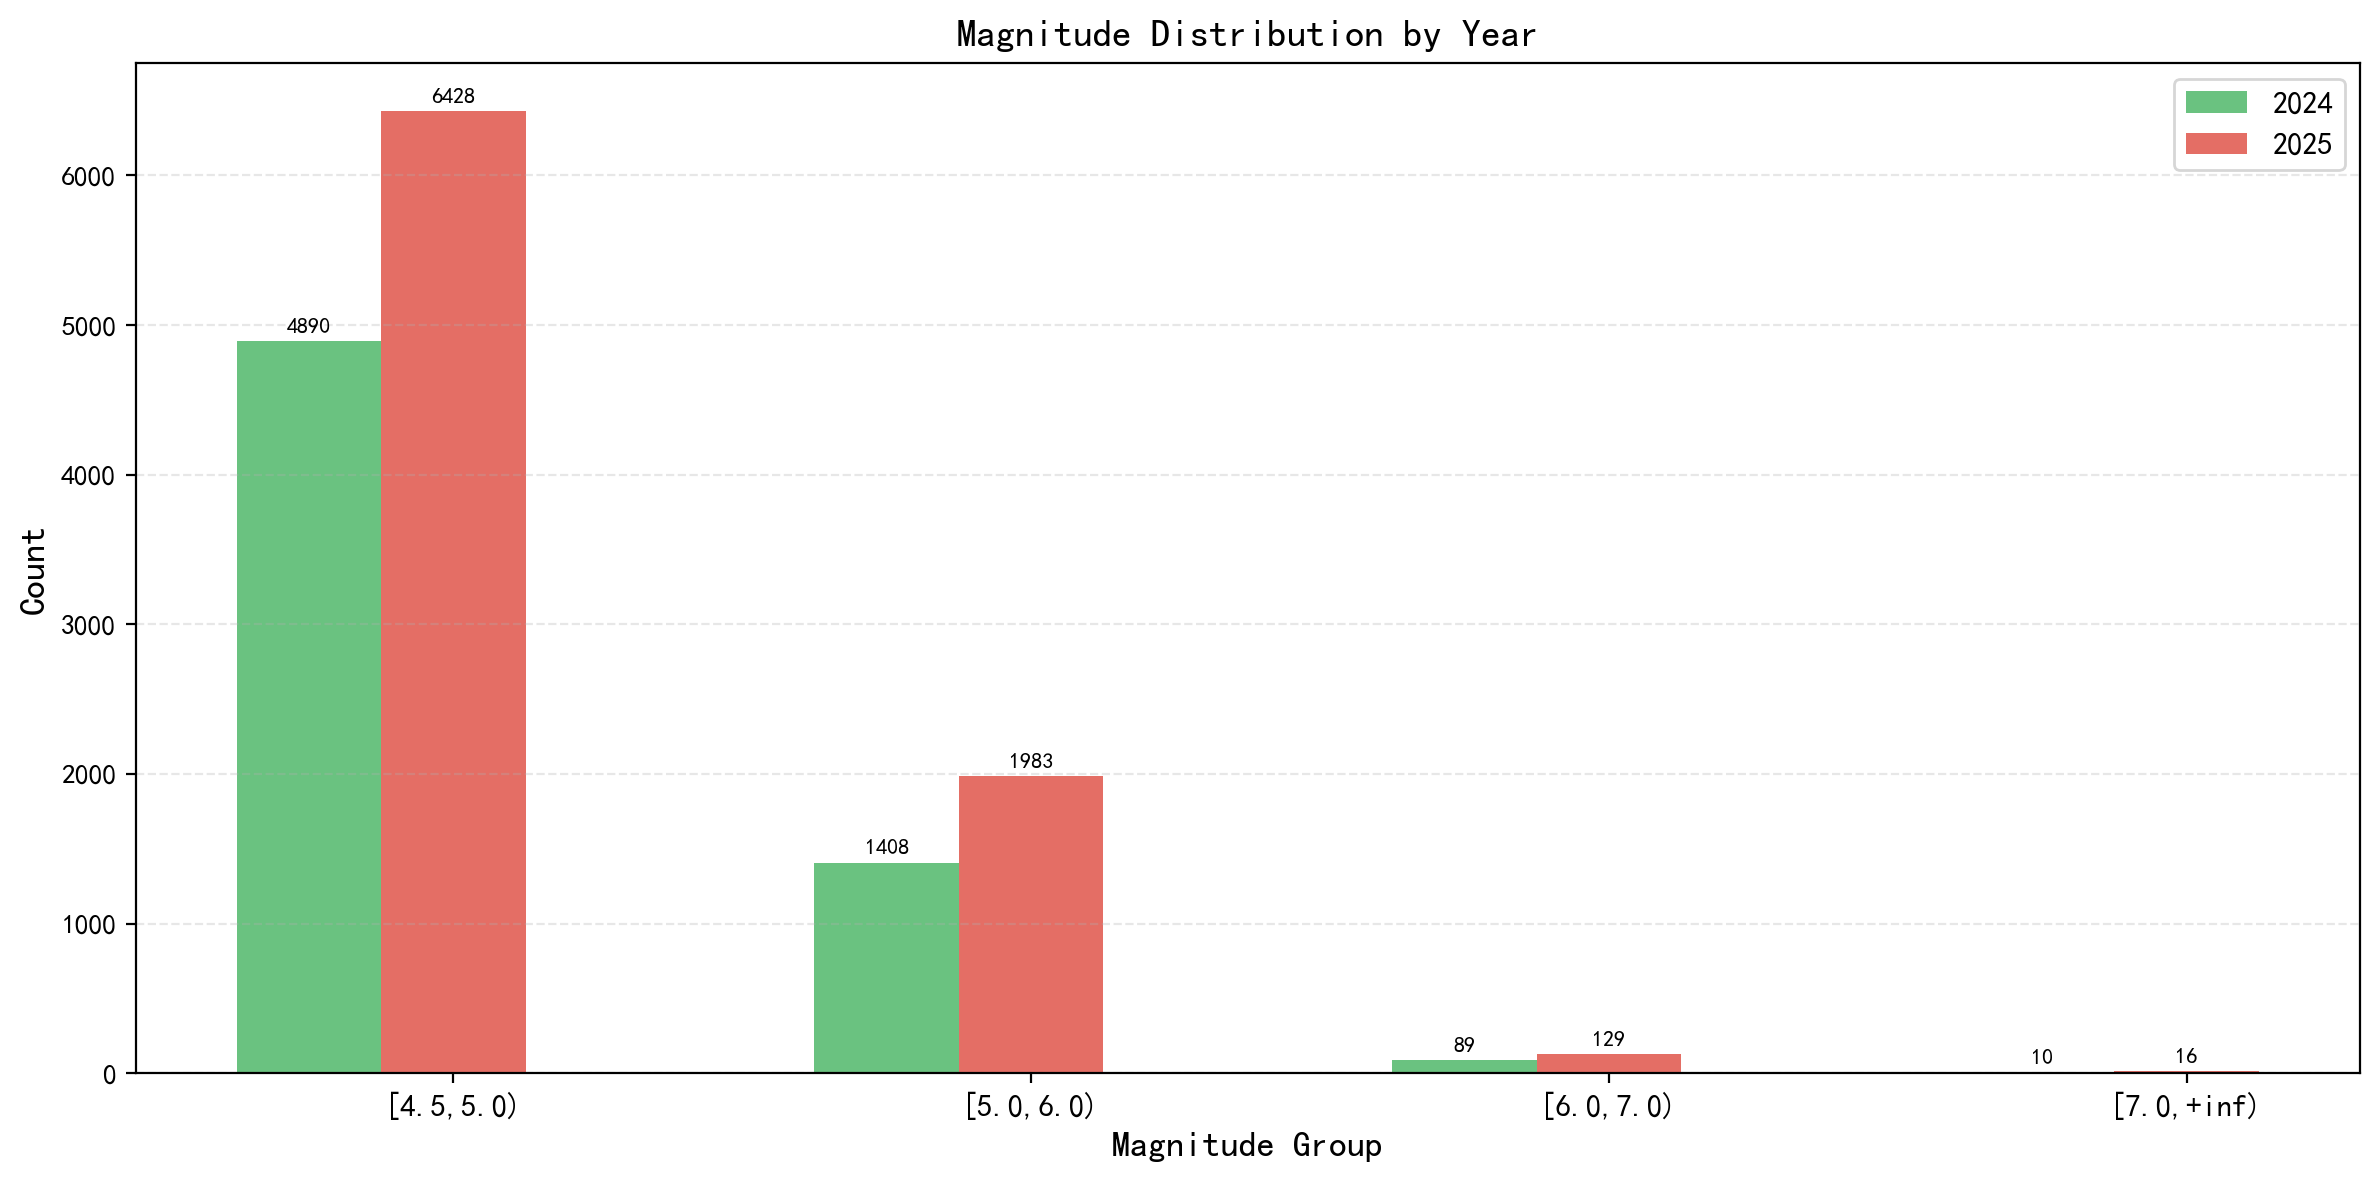

Values plotted in this chart, from the file beside it:
mag_group, all_count, all_pct, 2024_count, 2024_pct, 2025_count, 2025_pct
[4.5,5.0), 11318, 75.69, 4890, 76.44, 6428, 75.13
[5.0,6.0), 3391, 22.68, 1408, 22.01, 1983, 23.18
[6.0,7.0), 218, 1.46, 89, 1.39, 129, 1.51
[7.0,+inf), 26, 0.17, 10, 0.16, 16, 0.19
